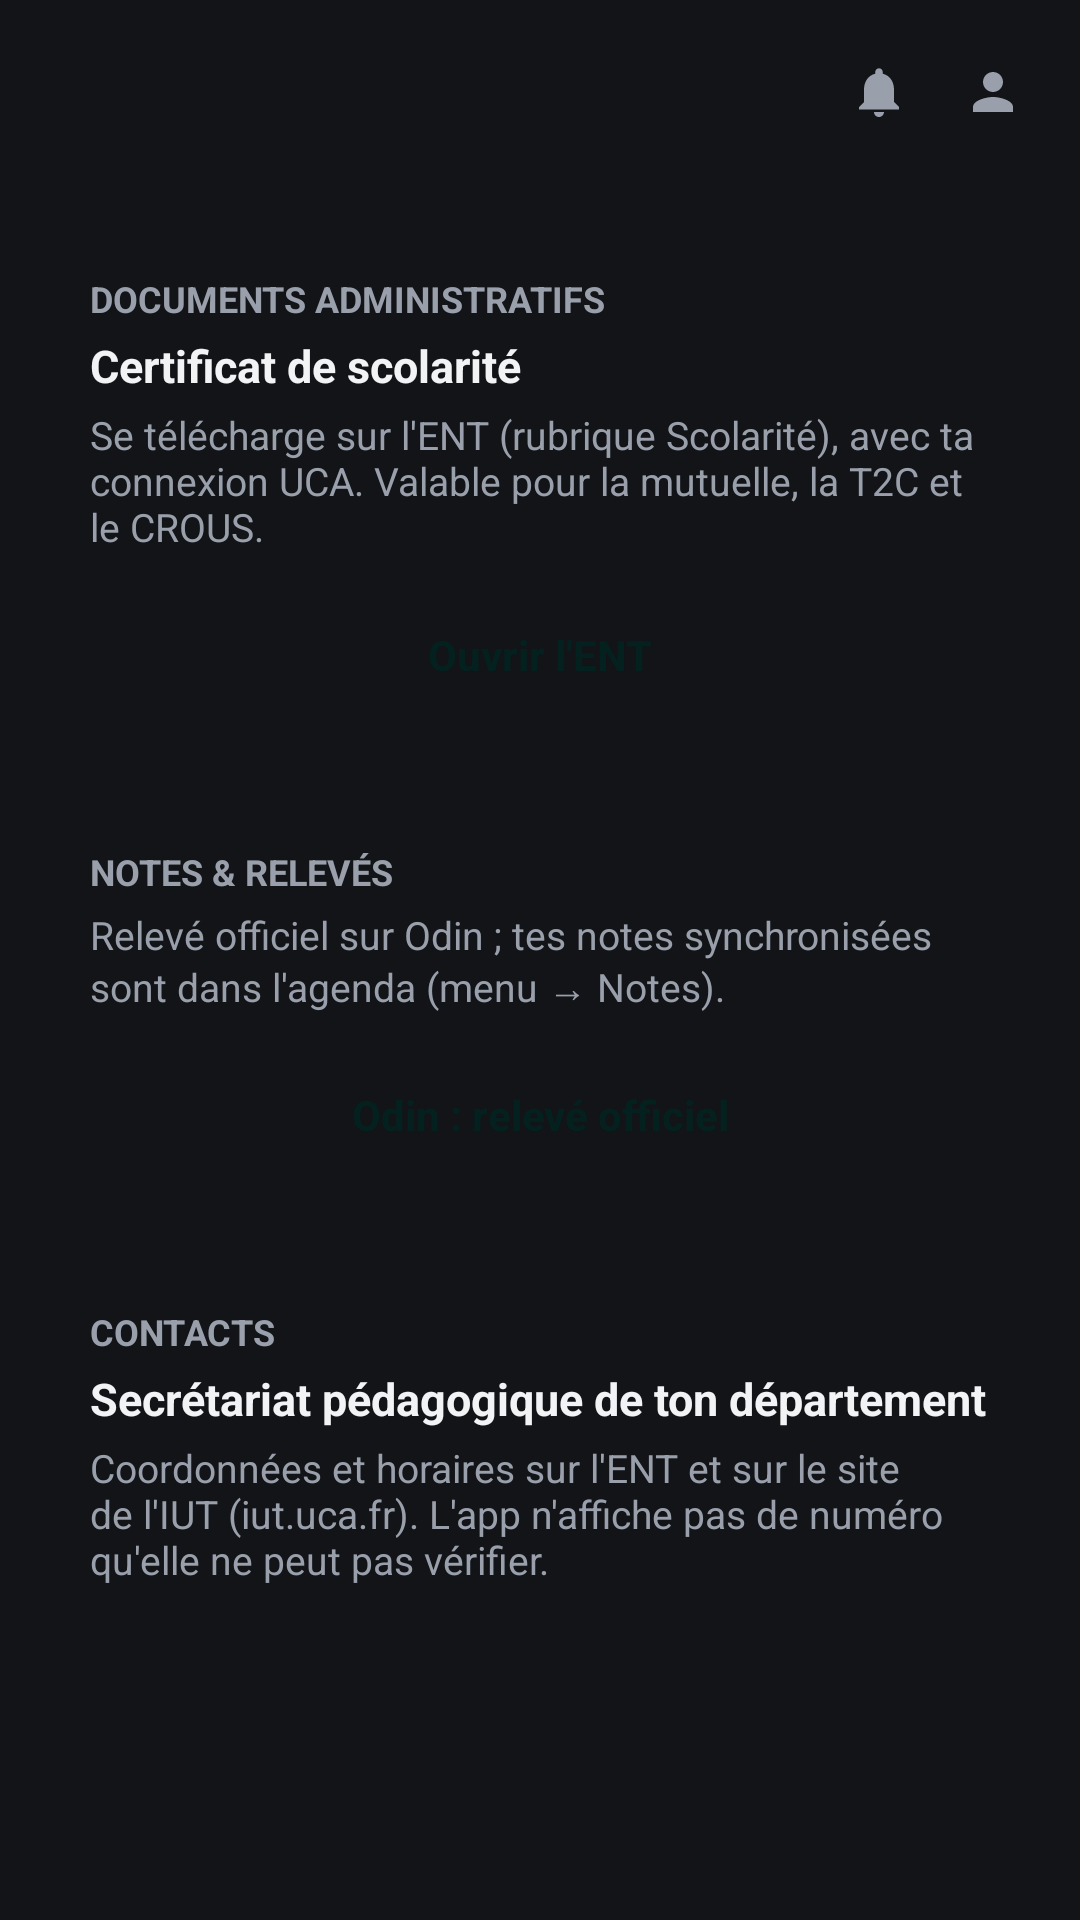

Android layout source for this screen:
<!-- AndroidManifest.xml: application theme Theme.EdtUca -->
<!-- res/layout/fragment_scolarite.xml -->
<?xml version="1.0" encoding="utf-8"?>
<LinearLayout xmlns:android="http://schemas.android.com/apk/res/android" android:layout_width="match_parent" android:layout_height="match_parent" android:orientation="vertical" android:background="@color/bg">
    <include layout="@layout/topbar" />
    <ScrollView android:layout_width="match_parent" android:layout_height="match_parent">
    <LinearLayout android:layout_width="match_parent" android:layout_height="wrap_content" android:orientation="vertical" android:padding="16dp">
        <LinearLayout android:layout_width="match_parent" android:layout_height="wrap_content" android:orientation="vertical" android:background="@drawable/bg_card" android:padding="14dp" android:layout_marginBottom="12dp">
            <TextView android:text="DOCUMENTS ADMINISTRATIFS" android:textColor="@color/text_dim" android:textSize="12sp" android:textStyle="bold" android:layout_width="wrap_content" android:layout_height="wrap_content"/>
            <TextView android:text="Certificat de scolarité" android:textColor="@color/text" android:textSize="15sp" android:textStyle="bold" android:layout_marginTop="4dp" android:layout_width="wrap_content" android:layout_height="wrap_content"/>
            <TextView android:text="Se télécharge sur l'ENT (rubrique Scolarité), avec ta connexion UCA. Valable pour la mutuelle, la T2C et le CROUS." android:textColor="@color/text_dim" android:textSize="13sp" android:layout_marginTop="4dp" android:layout_width="match_parent" android:layout_height="wrap_content"/>
            <Button android:id="@+id/btnDownloadCertificat" android:text="Ouvrir l'ENT" android:layout_marginTop="10dp" android:background="@drawable/bg_cta" android:textColor="@color/on_accent" android:textAllCaps="false" android:textStyle="bold" android:minHeight="48dp" android:layout_width="match_parent" android:layout_height="wrap_content"/>
        </LinearLayout>
        <LinearLayout android:layout_width="match_parent" android:layout_height="wrap_content" android:orientation="vertical" android:background="@drawable/bg_card" android:padding="14dp" android:layout_marginBottom="12dp">
            <TextView android:text="NOTES &amp; RELEVÉS" android:textColor="@color/text_dim" android:textSize="12sp" android:textStyle="bold" android:layout_width="wrap_content" android:layout_height="wrap_content"/>
            <TextView android:text="Relevé officiel sur Odin ; tes notes synchronisées sont dans l'agenda (menu → Notes)." android:textColor="@color/text_dim" android:textSize="13sp" android:layout_marginTop="4dp" android:layout_width="match_parent" android:layout_height="wrap_content"/>
            <Button android:id="@+id/btnOdinNotes" android:text="Odin : relevé officiel" android:layout_marginTop="10dp" android:background="@drawable/bg_cta" android:textColor="@color/on_accent" android:textAllCaps="false" android:textStyle="bold" android:minHeight="48dp" android:layout_width="match_parent" android:layout_height="wrap_content"/>
        </LinearLayout>
        <LinearLayout android:layout_width="match_parent" android:layout_height="wrap_content" android:orientation="vertical" android:background="@drawable/bg_card" android:padding="14dp" android:layout_marginBottom="12dp">
            <TextView android:text="CONTACTS" android:textColor="@color/text_dim" android:textSize="12sp" android:textStyle="bold" android:layout_width="wrap_content" android:layout_height="wrap_content"/>
            <TextView android:text="Secrétariat pédagogique de ton département" android:textColor="@color/text" android:textSize="15sp" android:textStyle="bold" android:layout_marginTop="4dp" android:layout_width="wrap_content" android:layout_height="wrap_content"/>
            <TextView android:text="Coordonnées et horaires sur l'ENT et sur le site de l'IUT (iut.uca.fr). L'app n'affiche pas de numéro qu'elle ne peut pas vérifier." android:textColor="@color/text_dim" android:textSize="13sp" android:layout_marginTop="4dp" android:layout_width="match_parent" android:layout_height="wrap_content"/>
        </LinearLayout>
    </LinearLayout>
    </ScrollView>
</LinearLayout>
<!-- res/layout/topbar.xml (included above) -->
<?xml version="1.0" encoding="utf-8"?>
<LinearLayout xmlns:android="http://schemas.android.com/apk/res/android"
    android:layout_width="match_parent"
    android:layout_height="wrap_content"
    android:orientation="horizontal"
    android:gravity="center_vertical"
    android:background="@color/bg"
    android:padding="16dp">

    <ImageButton
        android:id="@+id/backBtn"
        android:layout_width="28dp"
        android:layout_height="28dp"
        android:layout_marginEnd="6dp"
        android:background="?attr/selectableItemBackgroundBorderless"
        android:contentDescription="Retour"
        android:src="@drawable/ic_back"
        android:visibility="gone" />

    <TextView
        android:id="@+id/topbarTitle"
        android:layout_width="0dp"
        android:layout_height="wrap_content"
        android:layout_weight="1"
        android:textColor="@color/text"
        android:textSize="22sp"
        android:textStyle="bold" />

    <ImageView
        android:id="@+id/topbarBell"
        android:layout_width="26dp"
        android:layout_height="26dp"
        android:layout_marginEnd="12dp"
        android:padding="3dp"
        android:clickable="true"
        android:focusable="true"
        android:background="?attr/selectableItemBackgroundBorderless"
        android:src="@drawable/ic_bell"
        android:contentDescription="Notifications" />

    <ImageView
        android:id="@+id/topbarPerson"
        android:layout_width="26dp"
        android:layout_height="26dp"
        android:padding="3dp"
        android:clickable="true"
        android:focusable="true"
        android:background="?attr/selectableItemBackgroundBorderless"
        android:src="@drawable/ic_person"
        android:contentDescription="Profil" />

</LinearLayout>
<!-- resources referenced by this layout -->
<resources>
  <color name="bg">#121418</color>
  <color name="on_accent">#05211F</color>
  <color name="text">#F2F3F5</color>
  <color name="text_dim">#9AA0AB</color>
  <!-- drawable ic_back (drawable) -->
  <?xml version="1.0" encoding="utf-8"?>
  <vector xmlns:android="http://schemas.android.com/apk/res/android"
      android:width="24dp" android:height="24dp"
      android:viewportWidth="24" android:viewportHeight="24">
      <path
          android:fillColor="@color/accent"
          android:pathData="M20,11v2L8,13l5.5,5.5l-1.42,1.42L4.16,12l7.92,-7.92L13.5,5.5L8,11z" />
  </vector>
  <!-- drawable ic_bell (drawable) -->
  <?xml version="1.0" encoding="utf-8"?>
  <vector xmlns:android="http://schemas.android.com/apk/res/android"
      android:width="24dp" android:height="24dp"
      android:viewportWidth="24" android:viewportHeight="24">
      <path
          android:fillColor="@color/text_dim"
          android:pathData="M12,22c1.1,0 2,-0.9 2,-2h-4c0,1.1 0.89,2 2,2zM18,16v-5c0,-3.07 -1.64,-5.64 -4.5,-6.32L13.5,4c0,-0.83 -0.67,-1.5 -1.5,-1.5s-1.5,0.67 -1.5,1.5v0.68C7.63,5.36 6,7.92 6,11v5l-2,2v1h16v-1l-2,-2z" />
  </vector>
  <!-- drawable ic_person (drawable) -->
  <?xml version="1.0" encoding="utf-8"?>
  <vector xmlns:android="http://schemas.android.com/apk/res/android"
      android:width="24dp" android:height="24dp"
      android:viewportWidth="24" android:viewportHeight="24">
      <path
          android:fillColor="@color/text_dim"
          android:pathData="M12,12c2.21,0 4,-1.79 4,-4s-1.79,-4 -4,-4s-4,1.79 -4,4s1.79,4 4,4zM12,14c-2.67,0 -8,1.34 -8,4v2h16v-2c0,-2.66 -5.33,-4 -8,-4z" />
  </vector>
  <style name="Theme.EdtUca" parent="Theme.MaterialComponents.DayNight.NoActionBar">
          <item name="colorPrimary">@color/accent</item>
          <item name="colorPrimaryVariant">@color/accent2</item>
          <item name="colorOnPrimary">@color/on_accent</item>
          <item name="colorSurface">@color/surface</item>
          <item name="android:windowBackground">@color/bg</item>
          <item name="android:statusBarColor">@color/bg</item>
          <item name="android:navigationBarColor">@color/surface</item>
          <item name="android:windowLightStatusBar">true</item>
      </style>
  <color name="accent">#18B7B0</color>
  <color name="accent2">#2FD6CD</color>
  <color name="surface">#1B1E24</color>
</resources>
